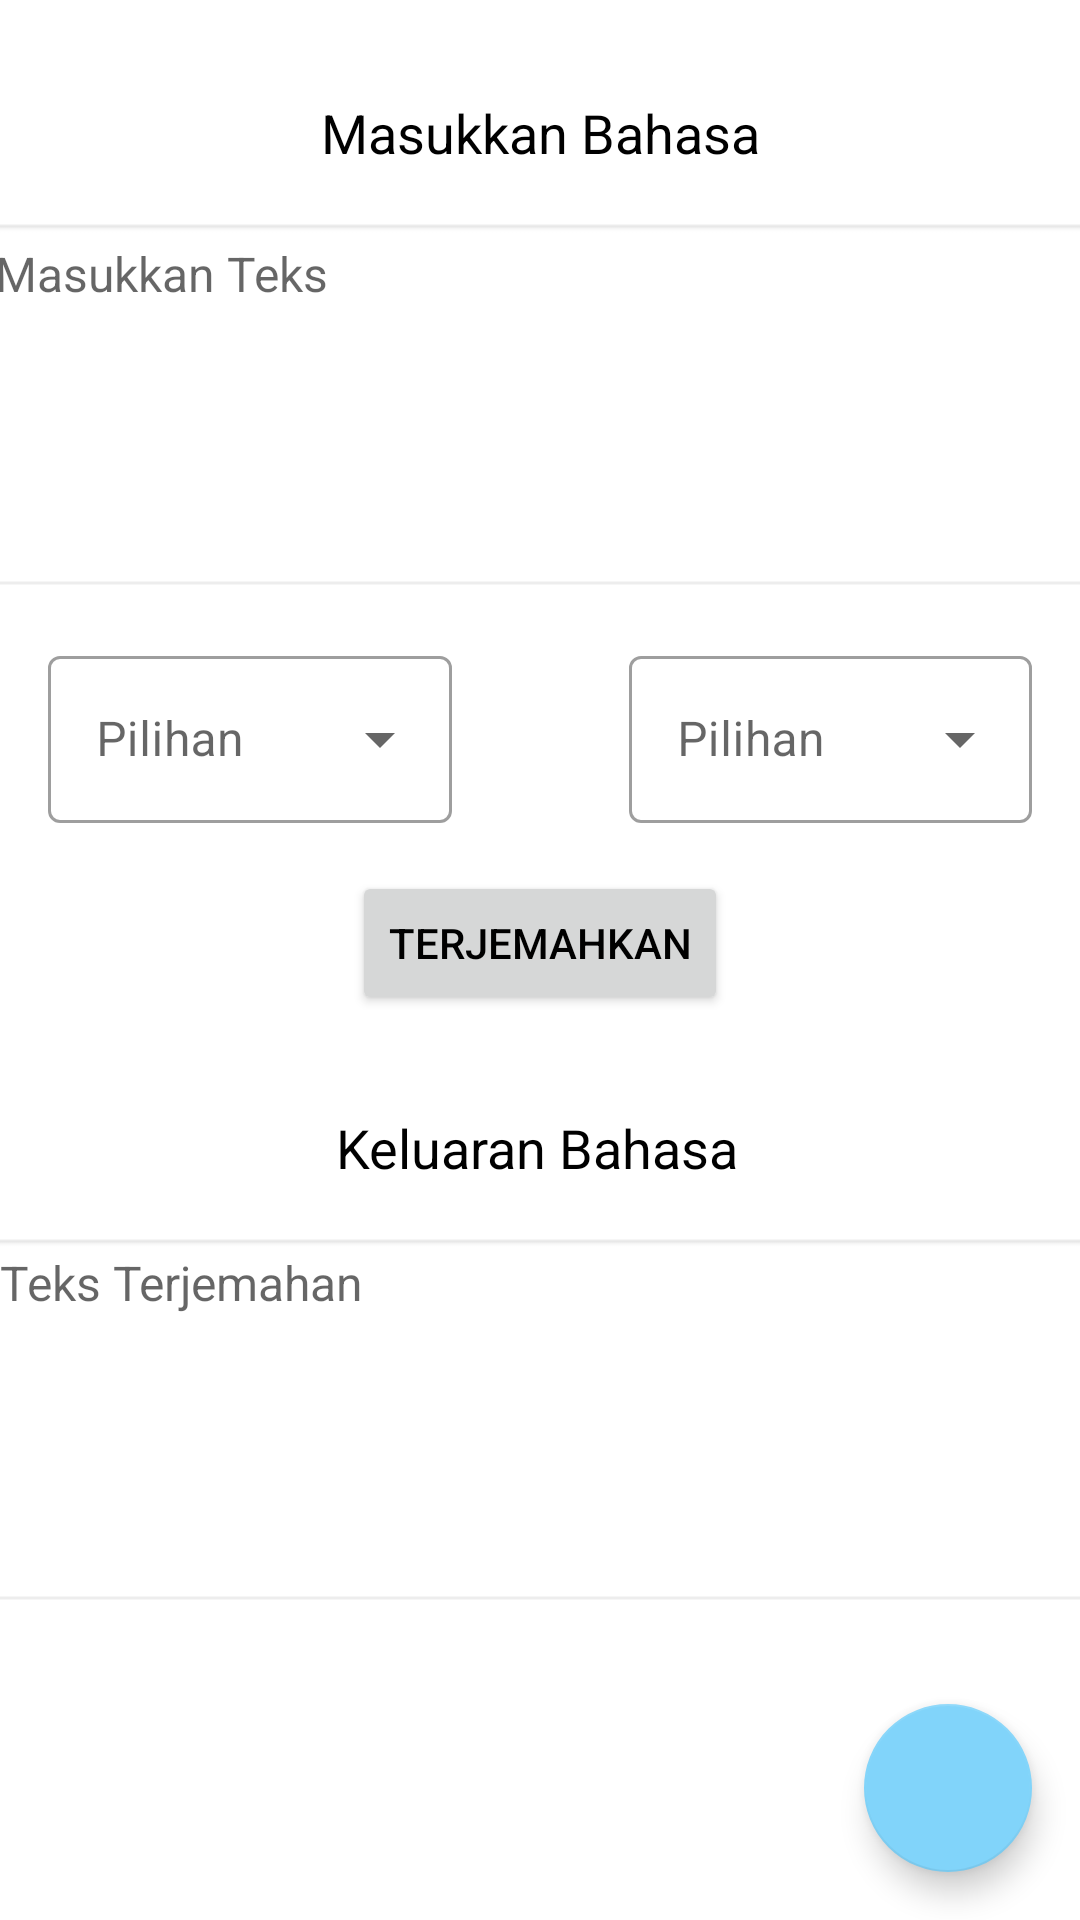

The Android layout XML behind this screen, and the referenced resources:
<!-- AndroidManifest.xml: application theme Theme.NotesApp -->
<!-- res/layout/activity_translate.xml -->
<?xml version="1.0" encoding="utf-8"?>
<layout xmlns:android="http://schemas.android.com/apk/res/android"
    xmlns:app="http://schemas.android.com/apk/res-auto"
    xmlns:tools="http://schemas.android.com/tools">

    <androidx.constraintlayout.widget.ConstraintLayout
        android:layout_width="match_parent"
        android:layout_height="match_parent"
        tools:context=".MainActivity">

        <TextView
            android:id="@+id/input_label"
            android:layout_width="wrap_content"
            android:layout_height="wrap_content"
            android:layout_marginTop="32dp"
            android:text="@string/input"
            android:textSize="18sp"
            app:layout_constraintEnd_toEndOf="parent"
            app:layout_constraintStart_toStartOf="parent"
            app:layout_constraintTop_toTopOf="parent" />

        <EditText
            android:id="@+id/tv_input"
            android:layout_width="380dp"
            android:layout_height="125dp"
            android:layout_marginTop="16dp"
            android:background="@android:drawable/editbox_background"
            android:gravity="start"
            android:hint="@string/input_text"
            android:padding="8dp"
            android:textSize="16sp"
            app:layout_constraintEnd_toEndOf="parent"
            app:layout_constraintStart_toStartOf="parent"
            app:layout_constraintTop_toBottomOf="@id/input_label" />

        <TextView
            android:id="@+id/output_label"
            android:layout_width="wrap_content"
            android:layout_height="wrap_content"
            android:layout_marginTop="32dp"
            android:text="@string/output"
            android:textSize="18sp"
            app:layout_constraintEnd_toEndOf="parent"
            app:layout_constraintHorizontal_bias="0.497"
            app:layout_constraintStart_toStartOf="parent"
            app:layout_constraintTop_toBottomOf="@+id/translate" />

        <TextView
            android:id="@+id/tv_output"
            android:layout_width="380dp"
            android:layout_height="125dp"
            android:layout_marginTop="16dp"
            android:background="@android:drawable/editbox_background"
            android:hint="@string/output_text"
            android:textSize="16sp"
            app:layout_constraintEnd_toEndOf="parent"
            app:layout_constraintStart_toStartOf="parent"
            app:layout_constraintTop_toBottomOf="@id/output_label" />

        <com.google.android.material.textfield.TextInputLayout
            android:id="@+id/language_from_layout"
            style="@style/Widget.MaterialComponents.TextInputLayout.OutlinedBox.ExposedDropdownMenu"
            android:layout_width="0dp"
            android:layout_height="wrap_content"
            android:layout_marginStart="16dp"
            android:layout_marginTop="16dp"
            android:layout_marginEnd="8dp"
            android:hint="@string/from"
            app:layout_constraintEnd_toStartOf="@id/arrow_image_view"
            app:layout_constraintStart_toStartOf="parent"
            app:layout_constraintTop_toBottomOf="@+id/tv_input">

            <AutoCompleteTextView
                android:id="@+id/language_from"
                android:layout_width="match_parent"
                android:layout_height="wrap_content" />

        </com.google.android.material.textfield.TextInputLayout>

        <ImageView
            android:id="@+id/arrow_image_view"
            android:layout_width="43dp"
            android:layout_height="43dp"
            android:layout_marginTop="32dp"
            android:src="@drawable/ic_baseline_arrow_right_24"
            app:layout_constraintBottom_toTopOf="@+id/translate"
            app:layout_constraintEnd_toStartOf="@id/language_to_layout"
            app:layout_constraintStart_toEndOf="@id/language_from_layout"
            app:layout_constraintTop_toBottomOf="@+id/tv_input"
            app:layout_constraintVertical_bias="0.0" />

        <com.google.android.material.textfield.TextInputLayout
            android:id="@+id/language_to_layout"
            style="@style/Widget.MaterialComponents.TextInputLayout.OutlinedBox.ExposedDropdownMenu"
            android:layout_width="0dp"
            android:layout_height="wrap_content"
            android:layout_marginStart="8dp"
            android:layout_marginTop="16dp"
            android:layout_marginEnd="16dp"
            android:hint="@string/to"
            app:layout_constraintEnd_toEndOf="parent"
            app:layout_constraintStart_toEndOf="@id/arrow_image_view"
            app:layout_constraintTop_toBottomOf="@+id/tv_input">

            <AutoCompleteTextView
                android:id="@+id/language_to"
                android:layout_width="match_parent"
                android:layout_height="wrap_content" />

        </com.google.android.material.textfield.TextInputLayout>

        <Button
            android:id="@+id/translate"
            android:layout_width="wrap_content"
            android:layout_height="wrap_content"
            android:layout_marginTop="16dp"
            android:text="@string/translate"
            app:layout_constraintEnd_toEndOf="parent"
            app:layout_constraintStart_toStartOf="parent"
            app:layout_constraintTop_toBottomOf="@+id/language_to_layout" />

        <com.google.android.material.floatingactionbutton.FloatingActionButton
            android:id="@+id/voiceSpeechButton"
            android:layout_width="wrap_content"
            android:layout_height="wrap_content"
            android:layout_marginEnd="16dp"
            android:layout_marginBottom="16dp"
            app:layout_constraintBottom_toBottomOf="parent"
            app:layout_constraintEnd_toEndOf="parent"
            app:srcCompat="@drawable/ic_baseline_voice_24" />

    </androidx.constraintlayout.widget.ConstraintLayout>
</layout>
<!-- resources referenced by this layout -->
<resources>
  <string name="from">Pilihan</string>
  <string name="input">Masukkan Bahasa</string>
  <string name="input_text">Masukkan Teks</string>
  <string name="output">Keluaran Bahasa</string>
  <string name="output_text">Teks Terjemahan</string>
  <string name="to">Pilihan</string>
  <string name="translate">terjemahkan</string>
  <style name="Theme.NotesApp" parent="Theme.MaterialComponents.DayNight.DarkActionBar">
          
          <item name="colorPrimary">@color/blue_500</item>
          <item name="colorPrimaryVariant">@color/blue_700</item>
          <item name="colorOnPrimary">@color/white</item>
          
          <item name="colorSecondary">@color/blue_200</item>
          <item name="colorSecondaryVariant">@color/blue_700</item>
          <item name="colorOnSecondary">@color/black</item>
          
          <item name="android:statusBarColor">?attr/colorPrimaryVariant</item>
          
          <item name="android:textColor">@android:color/black</item>
      </style>
  <color name="blue_500">#03a9f4</color>
  <color name="blue_700">#0288d1</color>
  <color name="white">#CDFFFFFF</color>
  <color name="blue_200">#81d4fa</color>
  <color name="black">#FF000000</color>
</resources>
